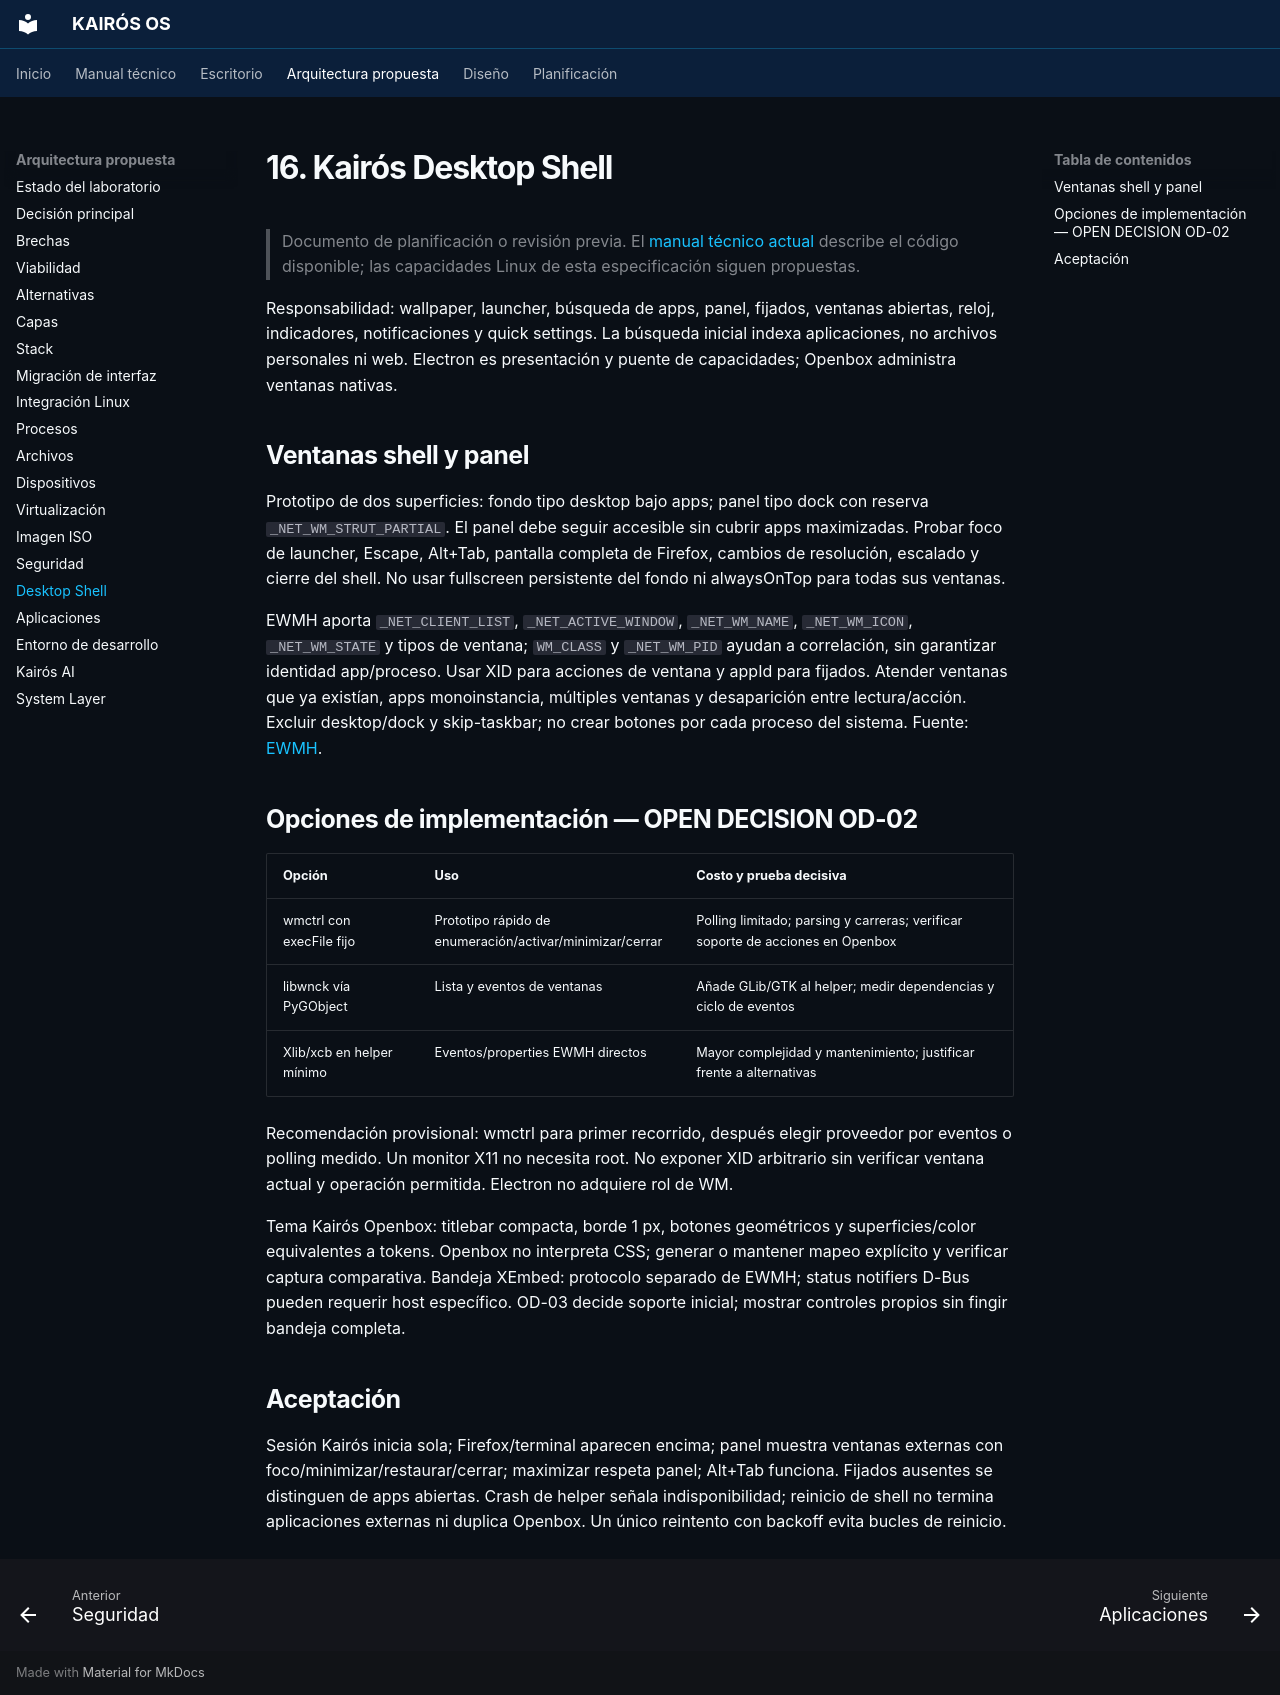

repository: Quiroz-Zuniga/KAIROS-OS- · page: 16-desktop-shell/index.html · generator: mkdocs

# 16. Kairós Desktop Shell

> Documento de planificación o revisión previa. El [manual técnico actual](guia/arquitectura.md) describe el código disponible; las capacidades Linux de esta especificación siguen propuestas.


Responsabilidad: wallpaper, launcher, búsqueda de apps, panel, fijados, ventanas abiertas, reloj, indicadores, notificaciones y quick settings. La búsqueda inicial indexa aplicaciones, no archivos personales ni web. Electron es presentación y puente de capacidades; Openbox administra ventanas nativas.

## Ventanas shell y panel

Prototipo de dos superficies: fondo tipo desktop bajo apps; panel tipo dock con reserva `_NET_WM_STRUT_PARTIAL`. El panel debe seguir accesible sin cubrir apps maximizadas. Probar foco de launcher, Escape, Alt+Tab, pantalla completa de Firefox, cambios de resolución, escalado y cierre del shell. No usar fullscreen persistente del fondo ni alwaysOnTop para todas sus ventanas.

EWMH aporta `_NET_CLIENT_LIST`, `_NET_ACTIVE_WINDOW`, `_NET_WM_NAME`, `_NET_WM_ICON`, `_NET_WM_STATE` y tipos de ventana; `WM_CLASS` y `_NET_WM_PID` ayudan a correlación, sin garantizar identidad app/proceso. Usar XID para acciones de ventana y appId para fijados. Atender ventanas que ya existían, apps monoinstancia, múltiples ventanas y desaparición entre lectura/acción. Excluir desktop/dock y skip-taskbar; no crear botones por cada proceso del sistema. Fuente: [EWMH](https://specifications.freedesktop.org/wm/latest/).

## Opciones de implementación — OPEN DECISION OD-02

| Opción | Uso | Costo y prueba decisiva |
|---|---|---|
| wmctrl con execFile fijo | Prototipo rápido de enumeración/activar/minimizar/cerrar | Polling limitado; parsing y carreras; verificar soporte de acciones en Openbox |
| libwnck vía PyGObject | Lista y eventos de ventanas | Añade GLib/GTK al helper; medir dependencias y ciclo de eventos |
| Xlib/xcb en helper mínimo | Eventos/properties EWMH directos | Mayor complejidad y mantenimiento; justificar frente a alternativas |

Recomendación provisional: wmctrl para primer recorrido, después elegir proveedor por eventos o polling medido. Un monitor X11 no necesita root. No exponer XID arbitrario sin verificar ventana actual y operación permitida. Electron no adquiere rol de WM.

Tema Kairós Openbox: titlebar compacta, borde 1 px, botones geométricos y superficies/color equivalentes a tokens. Openbox no interpreta CSS; generar o mantener mapeo explícito y verificar captura comparativa. Bandeja XEmbed: protocolo separado de EWMH; status notifiers D-Bus pueden requerir host específico. OD-03 decide soporte inicial; mostrar controles propios sin fingir bandeja completa.

## Aceptación

Sesión Kairós inicia sola; Firefox/terminal aparecen encima; panel muestra ventanas externas con foco/minimizar/restaurar/cerrar; maximizar respeta panel; Alt+Tab funciona. Fijados ausentes se distinguen de apps abiertas. Crash de helper señala indisponibilidad; reinicio de shell no termina aplicaciones externas ni duplica Openbox. Un único reintento con backoff evita bucles de reinicio.
